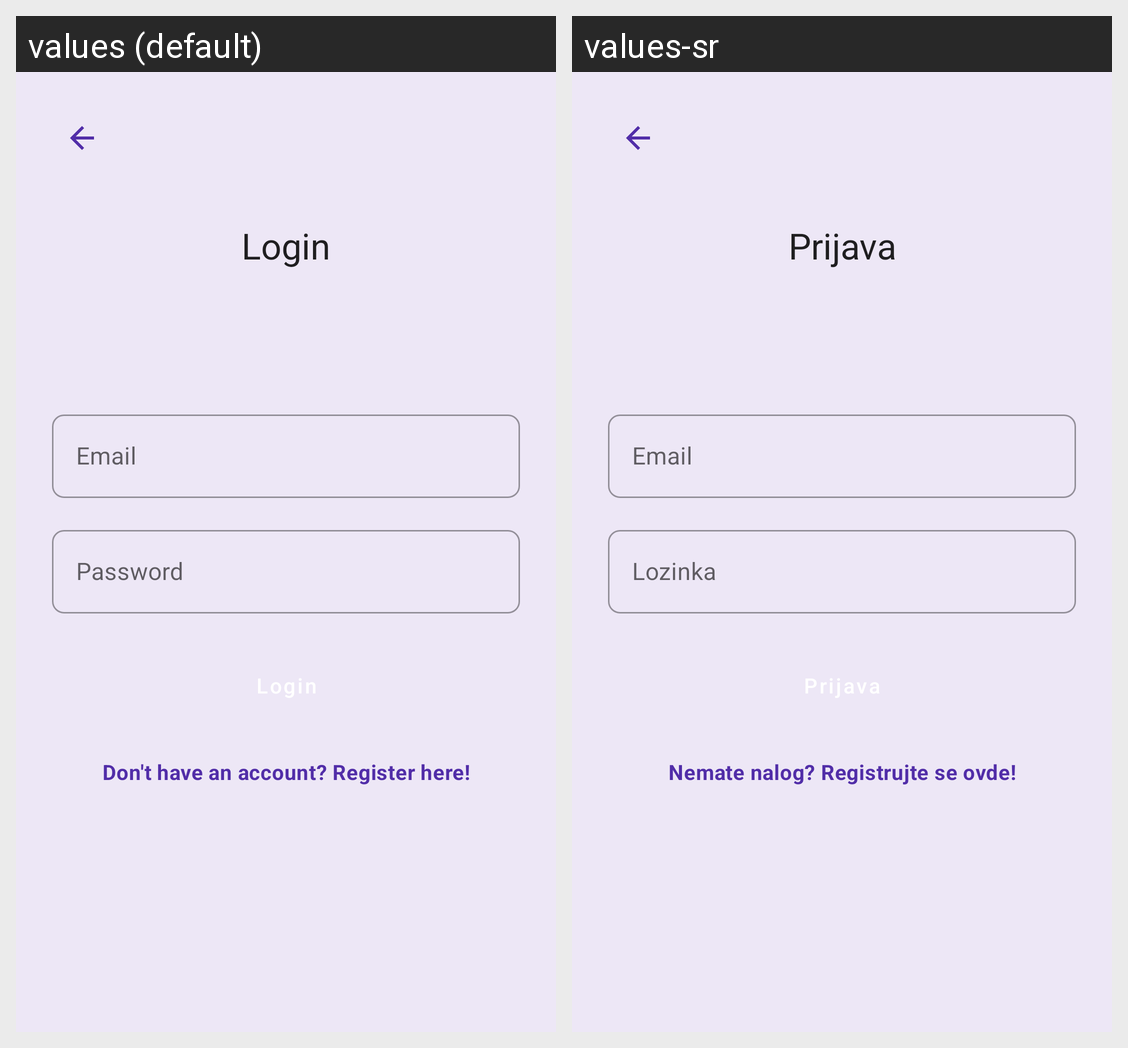

The same Android screen rendered under two of its app's locales, left to right. List the strings drawn on it with the default value and each locale's translation.
Android screen res/layout/fragment_login.xml rendered under 2 locales, left to right: values (default), values-sr. Device: Nexus 5 (rendered at 1080×1920; each locale shown at half size, 540×960, under a caption strip naming it); theme Theme.VetClinic.
Strings drawn on this screen, with the default value and each locale's value (text and hints the layout hard-codes, and strings that could not be matched under every locale, appear in the picture but are not listed):

login
  values: Login
  values-sr: Prijava

email
  values: Email
  values-sr: Email  [not translated; the default value is used]

password
  values: Password
  values-sr: Lozinka

dont_have_account
  values: Don't have an account? Register here!
  values-sr: Nemate nalog? Registrujte se ovde!
